Image classification data set "dataset" (stahiomar/Cat-Breed-Classification-using-CNN on GitHub). Class labels (3): orange cat, siamese cat, sphynx cat.

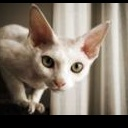
Label: sphynx cat

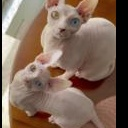
Label: sphynx cat

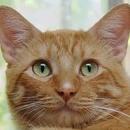
Label: orange cat

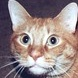
Label: orange cat

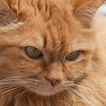
Label: orange cat

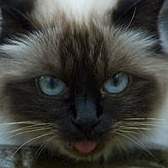
Label: siamese cat
